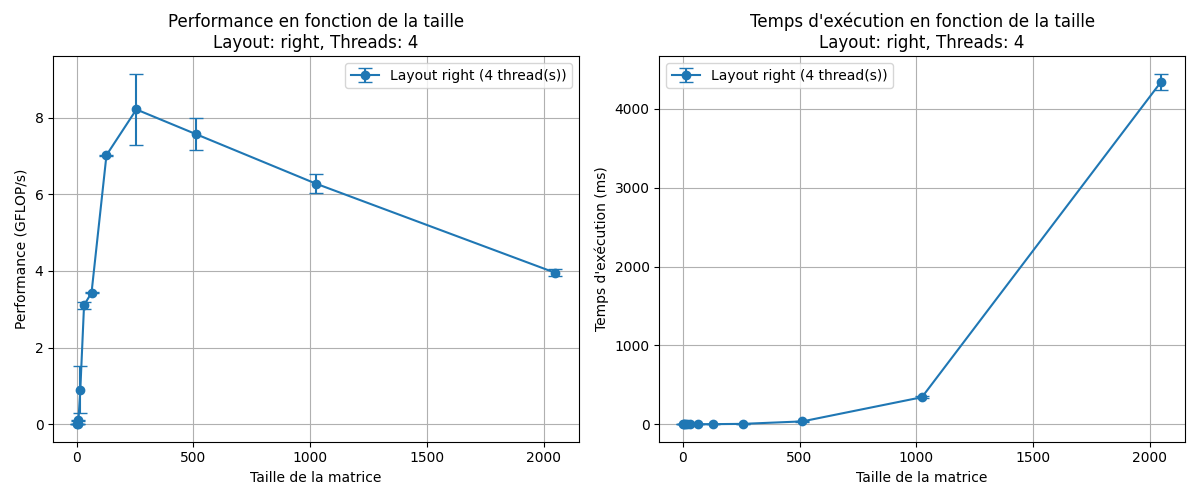

Source data for this figure (header and first rows):
size, layout, threads, time_ms_mean, time_ms_std, gflops_mean, gflops_std
2, right, 4, 0.009667, 0.0005774, 0.002, 0.0
4, right, 4, 0.01033, 0.002309, 0.013, 0.002646
8, right, 4, 0.01033, 0.001528, 0.1013, 0.01193
16, right, 4, 0.01733, 0.01877, 0.9047, 0.6042
32, right, 4, 0.02133, 0.0005774, 3.108, 0.08962
64, right, 4, 0.1527, 0.0005774, 3.431, 0.01159
128, right, 4, 0.5973, 0.001155, 7.023, 0.01607
256, right, 4, 4.121, 0.4815, 8.214, 0.9331
512, right, 4, 35.54, 2.005, 7.568, 0.4139
1024, right, 4, 342.3, 14, 6.28, 0.251
2048, right, 4, 4345, 102.6, 3.955, 0.09504
